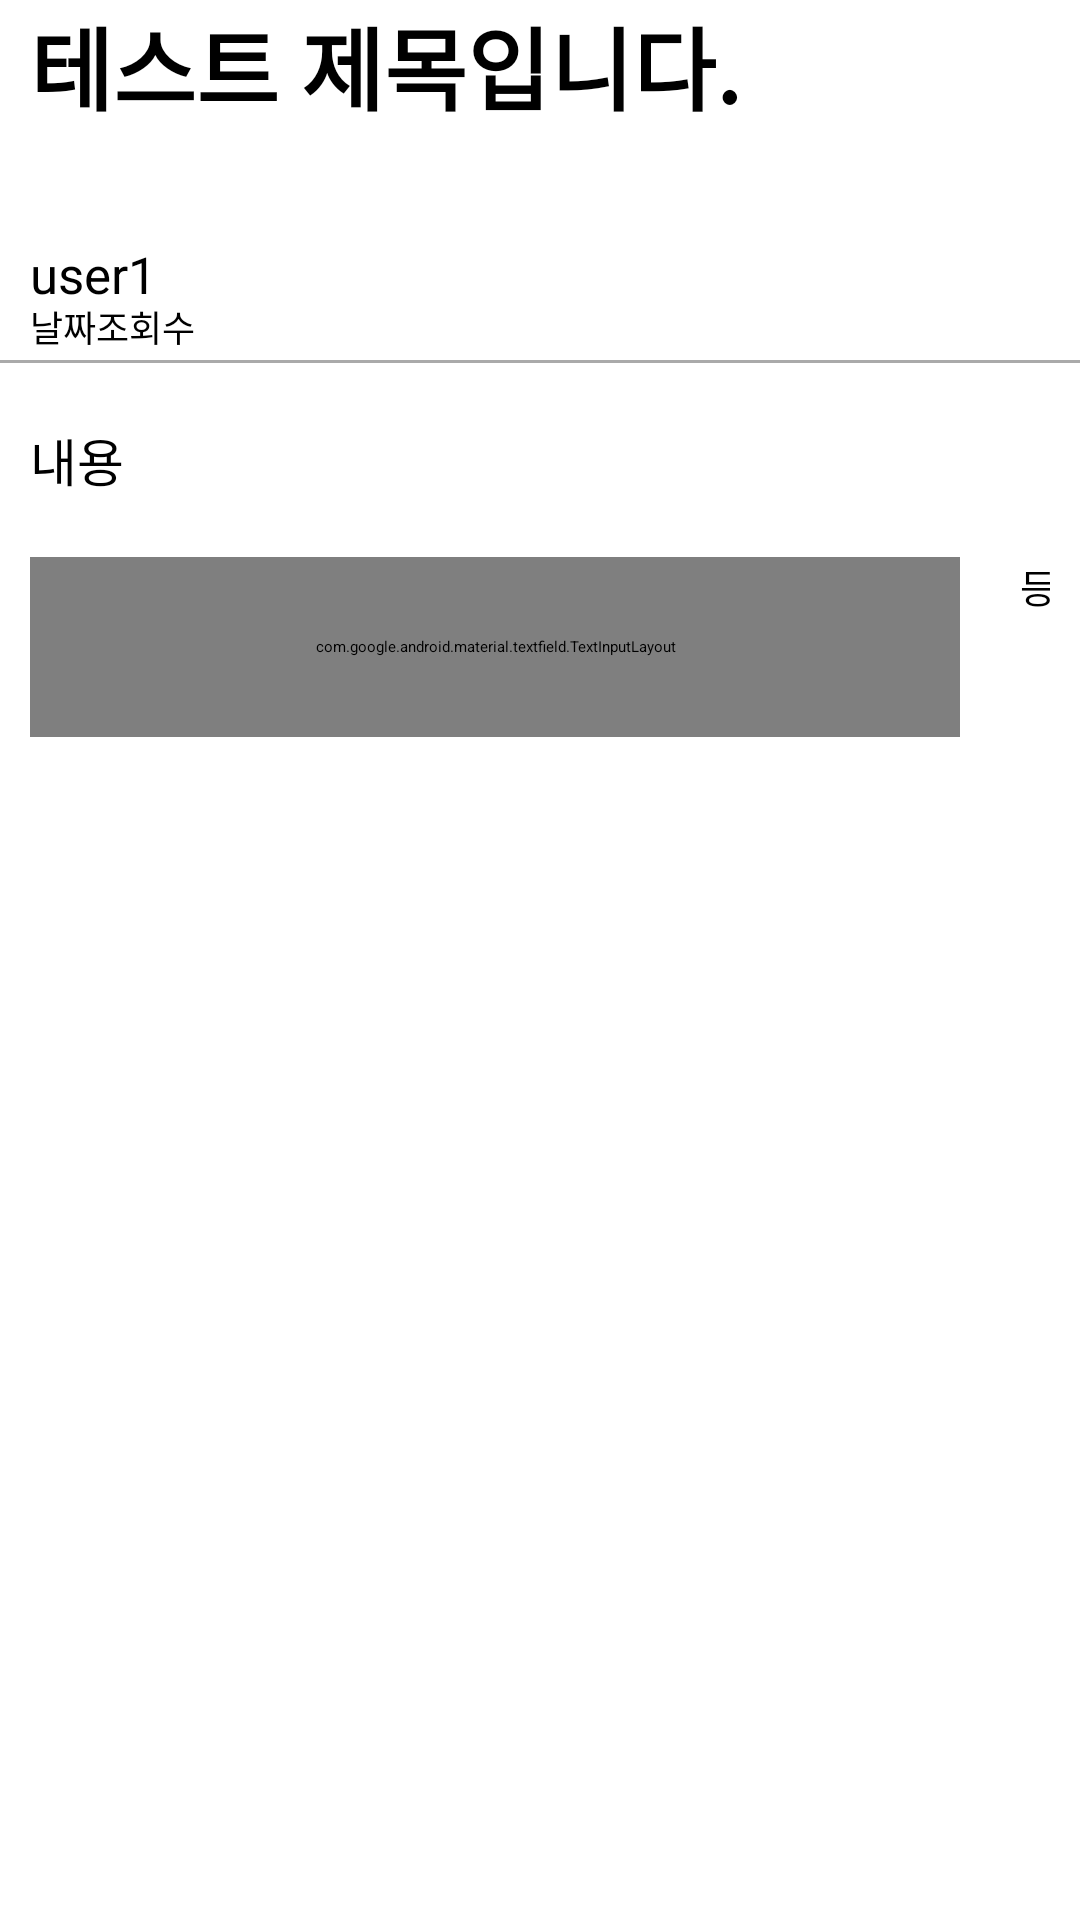

Here is an Android app screen rendered from its layout file. Give the layout XML and the strings, colors and styles it references.
<!-- AndroidManifest.xml: application theme Theme.MyApp -->
<!-- res/layout/activity_board_content.xml -->
<?xml version="1.0" encoding="utf-8"?>
<ScrollView xmlns:android="http://schemas.android.com/apk/res/android"
    xmlns:tools="http://schemas.android.com/tools"
    xmlns:app="http://schemas.android.com/apk/res-auto"
    android:id="@+id/container"
    android:layout_width="match_parent"
    android:layout_height="match_parent"
    tools:context=".Home.BoardContentActivity">
    <LinearLayout
        android:layout_width="match_parent"
        android:layout_height="match_parent"
        android:orientation="vertical"

        >
        <TextView
            android:id="@+id/text_title"
            android:layout_width="match_parent"
            android:layout_height="80dp"
            android:text="테스트 제목입니다."
            android:textSize="30dp"
            android:textStyle="bold"
            android:textColor="@color/black"
            android:inputType="textMultiLine"
            android:layout_marginHorizontal="10dp"
            />
        <TextView
            android:id="@+id/text_name"
            android:layout_width="match_parent"
            android:layout_height="20dp"
            android:textSize="17dp"
            android:text="user1"
            android:textColor="@color/black"
            android:layout_marginHorizontal="10dp"
            />
        <androidx.constraintlayout.widget.ConstraintLayout
            android:layout_width="match_parent"
            android:layout_height="20dp"
            android:layout_marginHorizontal="10dp"

            >
            <TextView
                android:id="@+id/text_date"
                android:layout_width="wrap_content"
                android:layout_height="match_parent"
                android:text="날짜"
                app:layout_constraintStart_toStartOf="parent"
                app:layout_constraintTop_toTopOf="parent"
                app:layout_constraintBottom_toBottomOf="parent"
                android:textSize="12dp"
                />
            <TextView
                android:id="@+id/text_views"
                android:layout_width="wrap_content"
                android:layout_height="match_parent"
                android:text="조회수"
                app:layout_constraintStart_toEndOf="@+id/text_date"
                app:layout_constraintTop_toTopOf="parent"
                app:layout_constraintBottom_toBottomOf="parent"
                android:textSize="12dp"
                />
        </androidx.constraintlayout.widget.ConstraintLayout>
        <View
            android:layout_width="match_parent"
            android:layout_height="1dp"
            android:background="@android:color/darker_gray"
            />
        <TextView
            android:id="@+id/text_content"
            android:layout_width="match_parent"
            android:layout_height="wrap_content"
            android:layout_marginVertical="20dp"
            android:layout_marginHorizontal="10dp"
            android:text="내용"
            android:inputType="textMultiLine"
            android:textColor="@color/black"
            android:textSize="17dp"
            />
        <LinearLayout
            android:layout_width="match_parent"
            android:layout_height="60dp"
            android:orientation="horizontal"
            android:paddingHorizontal="10dp"
            >
            <com.google.android.material.textfield.TextInputLayout
                android:id="@+id/textField"
                android:layout_width="310dp"
                android:layout_height="match_parent"
                android:hint="댓글을 남겨보세요"

                style="@style/Widget.MaterialComponents.TextInputLayout.OutlinedBox">
                >
                <com.google.android.material.textfield.TextInputEditText
                    android:id="@+id/text_comment"
                    android:layout_width="match_parent"
                    android:layout_height="match_parent"
                    android:textSize="15dp"
                    android:textColor="@color/black"
                    />

            </com.google.android.material.textfield.TextInputLayout>
            <Button
                android:id="@+id/submit_btn"
                android:layout_marginStart="20dp"
                android:layout_width="60dp"
                android:text="등록"
                android:textSize="13dp"
                android:textColor="@color/black"
                android:layout_height="match_parent"
                android:backgroundTint="#D8D7D7"
                />
        </LinearLayout>

        <androidx.recyclerview.widget.RecyclerView
            android:id="@+id/comment_recycler_view"
            android:layout_width="match_parent"
            android:layout_height="match_parent" />
    </LinearLayout>

</ScrollView>
<!-- resources referenced by this layout -->
<resources>

  <!-- not gathered from this repository: default colours our renderer supplied (Android Studio template values) -->
  <color name="black">#FF000000</color>
</resources>
